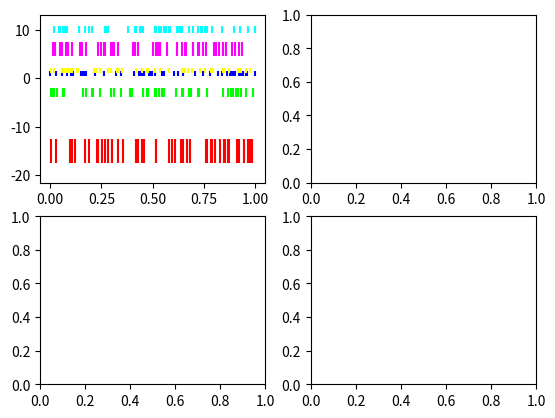

The matplotlib source for this figure:
# -*- coding: utf-8 -*-
"""
Created on Wed Oct 24 13:00:16 2018

@author: Administrator
"""

import numpy as np
import matplotlib.pyplot as plt
import matplotlib
np.random.seed(200)
data1=np.random.random([6,50])
colors1 = np.array([[1, 0, 0],
                    [0, 1, 0],
                    [0, 0, 1],
                    [1, 1, 0],
                    [1, 0, 1],
                    [0, 1, 1]])
lineoffsets1 = np.array([-15, -3, 1, 1.5, 6, 10])
linelengths1 = [5, 2, 1, 1, 3, 1.5]
fig, axs=plt.subplots(2,2)
axs[0, 0].eventplot(data1, colors=colors1, lineoffsets=lineoffsets1,
                    linelengths=linelengths1)
